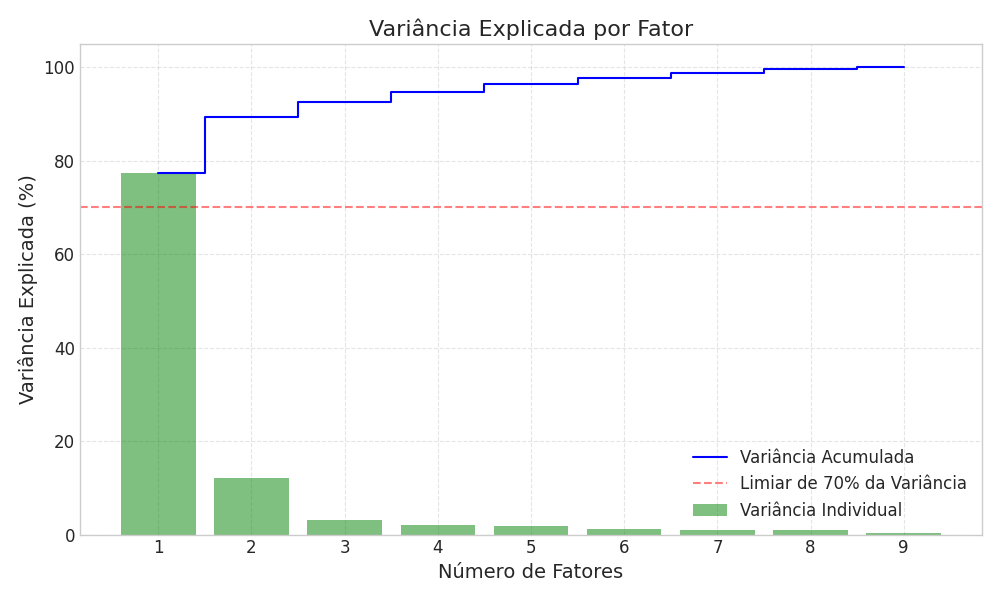

The data file committed next to this chart (first rows):
Fator, Autovalor, Variância (%), Variância Acumulada (%)
1, 6.96, 77.34, 77.34
2, 1.085, 12.06, 89.4
3, 0.2809, 3.121, 92.52
4, 0.1889, 2.099, 94.61
5, 0.1693, 1.881, 96.5
6, 0.1081, 1.201, 97.7
7, 0.08798, 0.9776, 98.67
8, 0.0813, 0.9034, 99.58
9, 0.03806, 0.4228, 100
